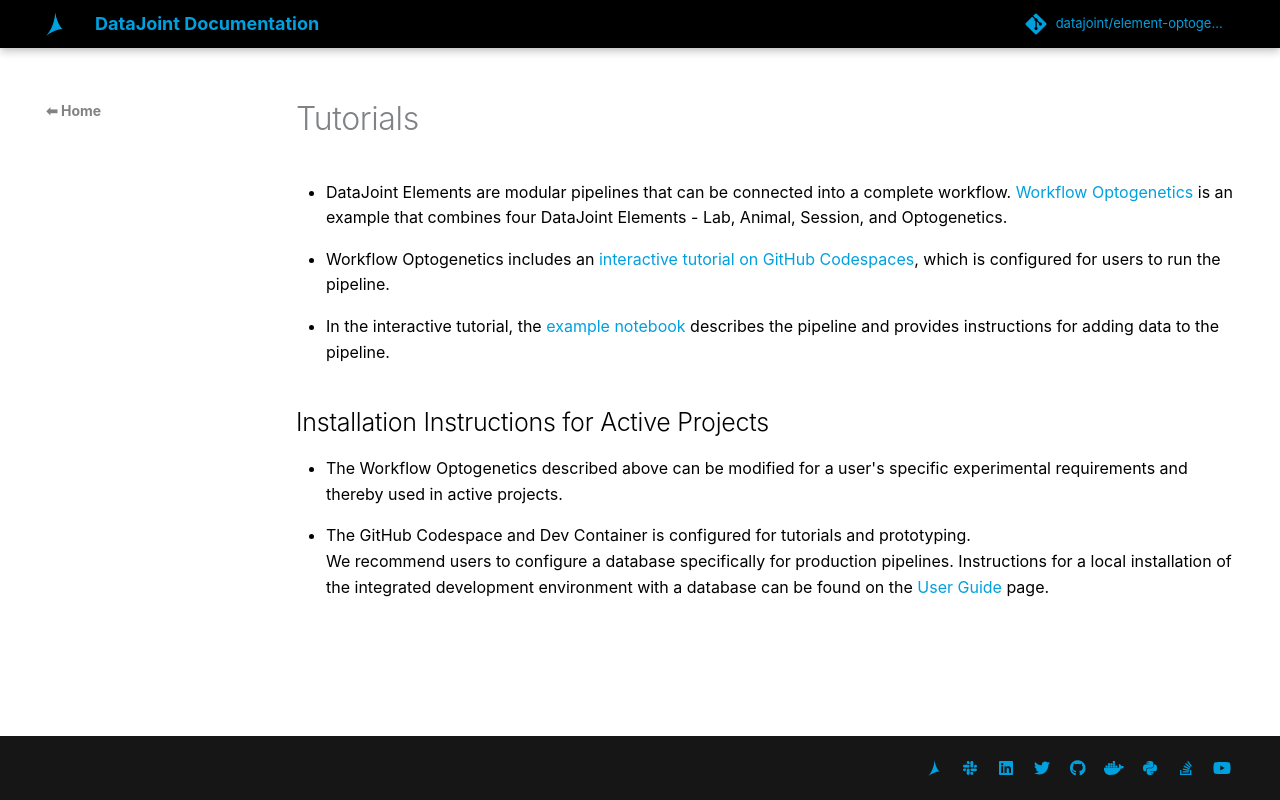

repository: datajoint/element-optogenetics · page: 0.2/tutorials/index.html · generator: mkdocs

# Tutorials

+ DataJoint Elements are modular pipelines that can be connected into a complete workflow.  [Workflow Optogenetics](https://github.com/datajoint/workflow-optogenetics) is an example that combines four DataJoint Elements - Lab, Animal, Session, and Optogenetics.

+ Workflow Optogenetics includes an [interactive tutorial on GitHub Codespaces](https://github.com/datajoint/workflow-optogenetics#interactive-tutorial), which is configured for users to run the pipeline.

+ In the interactive tutorial, the [example notebook](https://github.com/datajoint/workflow-optogenetics/tree/main/notebooks/tutorial.ipynb) describes the pipeline and provides instructions for adding data to the pipeline.

## Installation Instructions for Active Projects

+ The Workflow Optogenetics described above can be modified for a user's specific experimental requirements and thereby used in active projects.  

+ The GitHub Codespace and Dev Container is configured for tutorials and prototyping.  
We recommend users to configure a database specifically for production pipelines.  Instructions for a local installation of the integrated development environment with a database can be found on the [User Guide](https://docs.datajoint.com/elements/user-guide/) page.
